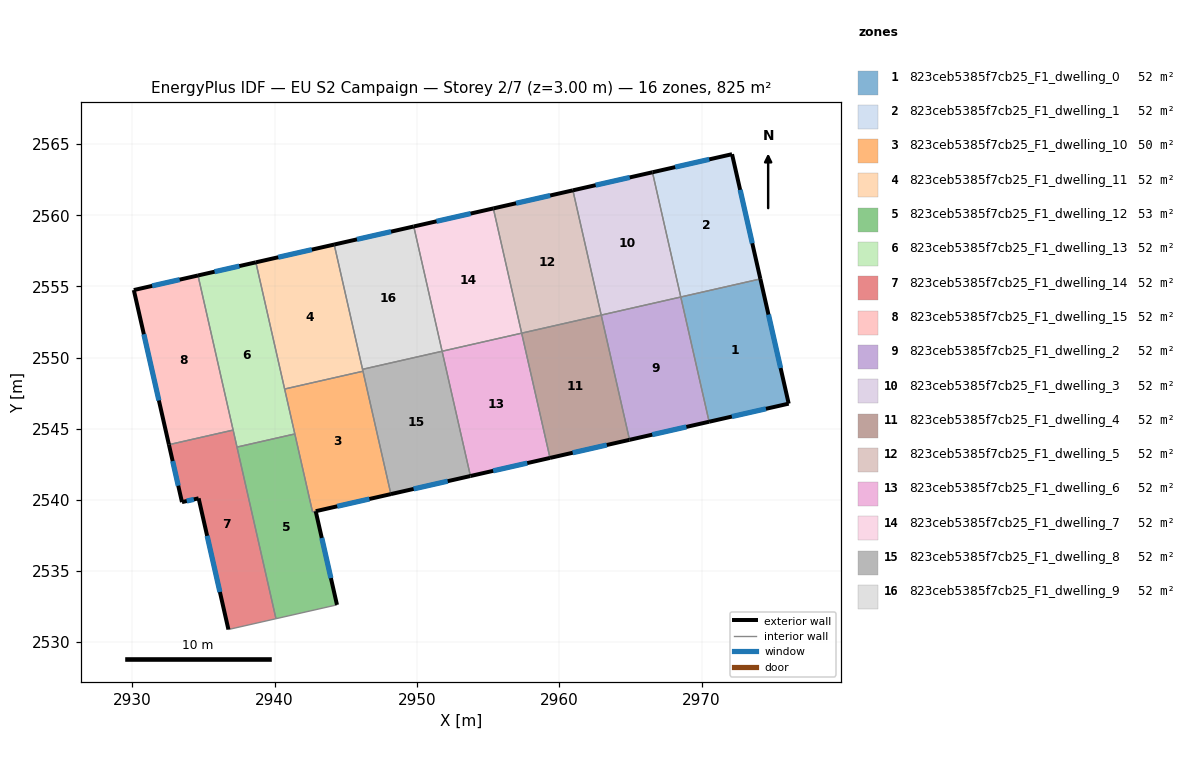
=== STOREY PLAN SPEC (per zone: floor XY polygon, exterior-wall plan segments, windows/doors) ===
zone 1: 823ceb5385f7cb25_F1_dwelling_0  (51.5 m²)
  floor: (2974.13, 2555.53) (2976.12, 2546.76) (2970.53, 2545.49) (2968.54, 2554.26)
  exterior wall: (2976.12, 2546.76) – (2974.13, 2555.53)  [9.0 m]
    window: (2975.55, 2549.27) – (2974.70, 2553.02)  [5.0 m²]
  exterior wall: (2970.53, 2545.49) – (2976.12, 2546.76)  [5.7 m]
    window: (2972.13, 2545.86) – (2974.52, 2546.40)  [3.2 m²]
  interior walls: 2
zone 2: 823ceb5385f7cb25_F1_dwelling_1  (51.6 m²)
  floor: (2972.14, 2564.29) (2974.13, 2555.53) (2968.54, 2554.26) (2966.55, 2563.02)
  exterior wall: (2974.13, 2555.53) – (2972.14, 2564.29)  [9.0 m]
    window: (2973.56, 2558.03) – (2972.71, 2561.79)  [5.0 m²]
  exterior wall: (2972.14, 2564.29) – (2966.55, 2563.02)  [5.7 m]
    window: (2970.54, 2563.93) – (2968.15, 2563.39)  [3.2 m²]
  interior walls: 2
zone 3: 823ceb5385f7cb25_F1_dwelling_10  (50.0 m²)
  floor: (2946.21, 2549.04) (2948.17, 2540.41) (2942.66, 2539.15) (2940.70, 2547.79)
  exterior wall: (2942.89, 2539.21) – (2948.17, 2540.41)  [5.4 m]
    window: (2944.40, 2539.55) – (2946.66, 2540.06)  [3.0 m²]
  interior walls: 5
zone 4: 823ceb5385f7cb25_F1_dwelling_11  (51.5 m²)
  floor: (2944.18, 2557.94) (2946.21, 2549.04) (2940.70, 2547.79) (2938.68, 2556.69)
  exterior wall: (2944.18, 2557.94) – (2938.68, 2556.69)  [5.6 m]
    window: (2942.61, 2557.59) – (2940.25, 2557.05)  [3.1 m²]
  interior walls: 4
zone 5: 823ceb5385f7cb25_F1_dwelling_12  (53.1 m²)
  floor: (2941.42, 2544.63) (2942.66, 2539.15) (2942.88, 2539.21) (2944.38, 2532.62) (2940.09, 2531.65) (2937.35, 2543.71)
  exterior wall: (2944.38, 2532.62) – (2942.88, 2539.21)  [6.7 m]
    window: (2943.95, 2534.50) – (2943.31, 2537.33)  [3.7 m²]
  interior walls: 5
zone 6: 823ceb5385f7cb25_F1_dwelling_13  (51.6 m²)
  floor: (2938.68, 2556.69) (2941.42, 2544.63) (2937.35, 2543.71) (2934.61, 2555.77)
  exterior wall: (2938.68, 2556.69) – (2934.61, 2555.77)  [4.2 m]
    window: (2937.52, 2556.43) – (2935.77, 2556.03)  [2.3 m²]
  interior walls: 5
zone 7: 823ceb5385f7cb25_F1_dwelling_14  (51.5 m²)
  floor: (2937.08, 2544.91) (2940.09, 2531.65) (2936.75, 2530.89) (2934.66, 2540.11) (2933.48, 2539.84) (2932.57, 2543.88)
  exterior wall: (2934.66, 2540.11) – (2936.75, 2530.89)  [9.5 m]
    window: (2935.25, 2537.48) – (2936.15, 2533.53)  [5.2 m²]
  exterior wall: (2933.48, 2539.84) – (2934.66, 2540.11)  [1.2 m]
    window: (2933.82, 2539.92) – (2934.32, 2540.03)  [0.7 m²]
  exterior wall: (2932.57, 2543.88) – (2933.48, 2539.84)  [4.1 m]
    window: (2932.83, 2542.73) – (2933.22, 2541.00)  [2.3 m²]
  interior walls: 4
zone 8: 823ceb5385f7cb25_F1_dwelling_15  (51.5 m²)
  floor: (2934.61, 2555.77) (2937.08, 2544.91) (2932.57, 2543.88) (2930.10, 2554.75)
  exterior wall: (2930.10, 2554.75) – (2932.57, 2543.88)  [11.1 m]
    window: (2930.81, 2551.64) – (2931.86, 2546.99)  [6.1 m²]
  exterior wall: (2934.61, 2555.77) – (2930.10, 2554.75)  [4.6 m]
    window: (2933.32, 2555.48) – (2931.39, 2555.04)  [2.5 m²]
  interior walls: 2
zone 9: 823ceb5385f7cb25_F1_dwelling_2  (51.5 m²)
  floor: (2968.54, 2554.26) (2970.53, 2545.49) (2964.94, 2544.22) (2962.95, 2552.99)
  exterior wall: (2964.94, 2544.22) – (2970.53, 2545.49)  [5.7 m]
    window: (2966.53, 2544.58) – (2968.93, 2545.13)  [3.2 m²]
  interior walls: 3
zone 10: 823ceb5385f7cb25_F1_dwelling_3  (51.5 m²)
  floor: (2966.55, 2563.02) (2968.54, 2554.26) (2962.95, 2552.99) (2960.96, 2561.75)
  exterior wall: (2966.55, 2563.02) – (2960.96, 2561.75)  [5.7 m]
    window: (2964.95, 2562.66) – (2962.55, 2562.12)  [3.2 m²]
  interior walls: 3
zone 11: 823ceb5385f7cb25_F1_dwelling_4  (51.5 m²)
  floor: (2962.95, 2552.99) (2964.94, 2544.22) (2959.35, 2542.95) (2957.36, 2551.72)
  exterior wall: (2959.35, 2542.95) – (2964.94, 2544.22)  [5.7 m]
    window: (2960.94, 2543.31) – (2963.34, 2543.86)  [3.2 m²]
  interior walls: 3
zone 12: 823ceb5385f7cb25_F1_dwelling_5  (51.5 m²)
  floor: (2960.96, 2561.75) (2962.95, 2552.99) (2957.36, 2551.72) (2955.36, 2560.48)
  exterior wall: (2960.96, 2561.75) – (2955.36, 2560.48)  [5.7 m]
    window: (2959.36, 2561.39) – (2956.96, 2560.85)  [3.2 m²]
  interior walls: 3
zone 13: 823ceb5385f7cb25_F1_dwelling_6  (51.5 m²)
  floor: (2957.36, 2551.72) (2959.35, 2542.95) (2953.76, 2541.68) (2951.77, 2550.45)
  exterior wall: (2953.76, 2541.68) – (2959.35, 2542.95)  [5.7 m]
    window: (2955.35, 2542.04) – (2957.75, 2542.59)  [3.2 m²]
  interior walls: 3
zone 14: 823ceb5385f7cb25_F1_dwelling_7  (51.5 m²)
  floor: (2955.36, 2560.48) (2957.36, 2551.72) (2951.77, 2550.45) (2949.77, 2559.21)
  exterior wall: (2955.36, 2560.48) – (2949.77, 2559.21)  [5.7 m]
    window: (2953.77, 2560.12) – (2951.37, 2559.58)  [3.2 m²]
  interior walls: 3
zone 15: 823ceb5385f7cb25_F1_dwelling_8  (51.5 m²)
  floor: (2951.77, 2550.45) (2953.76, 2541.68) (2948.17, 2540.41) (2946.17, 2549.18)
  exterior wall: (2948.17, 2540.41) – (2953.76, 2541.68)  [5.7 m]
    window: (2949.76, 2540.77) – (2952.16, 2541.31)  [3.2 m²]
  interior walls: 4
zone 16: 823ceb5385f7cb25_F1_dwelling_9  (51.5 m²)
  floor: (2949.77, 2559.21) (2951.77, 2550.45) (2946.17, 2549.18) (2944.18, 2557.94)
  exterior wall: (2949.77, 2559.21) – (2944.18, 2557.94)  [5.7 m]
    window: (2948.18, 2558.85) – (2945.78, 2558.31)  [3.2 m²]
  interior walls: 3

=== DERIVED (storey summary) ===
Building: EU S2 Campaign
Storey: 2 of 7  (floor level z = 3.00 m)
Storey gross floor area: 824.7 m²
Zones on this storey: 16
  - 823ceb5385f7cb25_F1_dwelling_0: floor 51.5 m²; exterior wall 14.7 m (44.2 m²); 2 window(s) 8.1 m²; WWR 18.4%
  - 823ceb5385f7cb25_F1_dwelling_1: floor 51.6 m²; exterior wall 14.7 m (44.2 m²); 2 window(s) 8.1 m²; WWR 18.4%
  - 823ceb5385f7cb25_F1_dwelling_10: floor 50.0 m²; exterior wall 5.4 m (16.2 m²); 1 window(s) 3.0 m²; WWR 18.4%
  - 823ceb5385f7cb25_F1_dwelling_11: floor 51.5 m²; exterior wall 5.6 m (16.9 m²); 1 window(s) 3.1 m²; WWR 18.4%
  - 823ceb5385f7cb25_F1_dwelling_12: floor 53.1 m²; exterior wall 6.7 m (20.2 m²); 1 window(s) 3.7 m²; WWR 18.4%
  - 823ceb5385f7cb25_F1_dwelling_13: floor 51.6 m²; exterior wall 4.2 m (12.5 m²); 1 window(s) 2.3 m²; WWR 18.4%
  - 823ceb5385f7cb25_F1_dwelling_14: floor 51.5 m²; exterior wall 14.8 m (44.4 m²); 3 window(s) 8.2 m²; WWR 18.4%
  - 823ceb5385f7cb25_F1_dwelling_15: floor 51.5 m²; exterior wall 15.8 m (47.3 m²); 2 window(s) 8.7 m²; WWR 18.4%
  - 823ceb5385f7cb25_F1_dwelling_2: floor 51.5 m²; exterior wall 5.7 m (17.2 m²); 1 window(s) 3.2 m²; WWR 18.4%
  - 823ceb5385f7cb25_F1_dwelling_3: floor 51.5 m²; exterior wall 5.7 m (17.2 m²); 1 window(s) 3.2 m²; WWR 18.4%
  - 823ceb5385f7cb25_F1_dwelling_4: floor 51.5 m²; exterior wall 5.7 m (17.2 m²); 1 window(s) 3.2 m²; WWR 18.4%
  - 823ceb5385f7cb25_F1_dwelling_5: floor 51.5 m²; exterior wall 5.7 m (17.2 m²); 1 window(s) 3.2 m²; WWR 18.4%
  - 823ceb5385f7cb25_F1_dwelling_6: floor 51.5 m²; exterior wall 5.7 m (17.2 m²); 1 window(s) 3.2 m²; WWR 18.4%
  - 823ceb5385f7cb25_F1_dwelling_7: floor 51.5 m²; exterior wall 5.7 m (17.2 m²); 1 window(s) 3.2 m²; WWR 18.4%
  - 823ceb5385f7cb25_F1_dwelling_8: floor 51.5 m²; exterior wall 5.7 m (17.2 m²); 1 window(s) 3.2 m²; WWR 18.4%
  - 823ceb5385f7cb25_F1_dwelling_9: floor 51.5 m²; exterior wall 5.7 m (17.2 m²); 1 window(s) 3.2 m²; WWR 18.4%
Zone adjacency (shared interzone walls):
  - 823ceb5385f7cb25_F1_dwelling_0 ↔ 823ceb5385f7cb25_F1_dwelling_1
  - 823ceb5385f7cb25_F1_dwelling_0 ↔ 823ceb5385f7cb25_F1_dwelling_2
  - 823ceb5385f7cb25_F1_dwelling_1 ↔ 823ceb5385f7cb25_F1_dwelling_3
  - 823ceb5385f7cb25_F1_dwelling_10 ↔ 823ceb5385f7cb25_F1_dwelling_11
  - 823ceb5385f7cb25_F1_dwelling_10 ↔ 823ceb5385f7cb25_F1_dwelling_12
  - 823ceb5385f7cb25_F1_dwelling_10 ↔ 823ceb5385f7cb25_F1_dwelling_13
  - 823ceb5385f7cb25_F1_dwelling_10 ↔ 823ceb5385f7cb25_F1_dwelling_8
  - 823ceb5385f7cb25_F1_dwelling_11 ↔ 823ceb5385f7cb25_F1_dwelling_13
  - 823ceb5385f7cb25_F1_dwelling_11 ↔ 823ceb5385f7cb25_F1_dwelling_8
  - 823ceb5385f7cb25_F1_dwelling_11 ↔ 823ceb5385f7cb25_F1_dwelling_9
  - 823ceb5385f7cb25_F1_dwelling_12 ↔ 823ceb5385f7cb25_F1_dwelling_13
  - 823ceb5385f7cb25_F1_dwelling_12 ↔ 823ceb5385f7cb25_F1_dwelling_14
  - 823ceb5385f7cb25_F1_dwelling_13 ↔ 823ceb5385f7cb25_F1_dwelling_14
  - 823ceb5385f7cb25_F1_dwelling_13 ↔ 823ceb5385f7cb25_F1_dwelling_15
  - 823ceb5385f7cb25_F1_dwelling_14 ↔ 823ceb5385f7cb25_F1_dwelling_15
  - 823ceb5385f7cb25_F1_dwelling_2 ↔ 823ceb5385f7cb25_F1_dwelling_3
  - 823ceb5385f7cb25_F1_dwelling_2 ↔ 823ceb5385f7cb25_F1_dwelling_4
  - 823ceb5385f7cb25_F1_dwelling_3 ↔ 823ceb5385f7cb25_F1_dwelling_5
  - 823ceb5385f7cb25_F1_dwelling_4 ↔ 823ceb5385f7cb25_F1_dwelling_5
  - 823ceb5385f7cb25_F1_dwelling_4 ↔ 823ceb5385f7cb25_F1_dwelling_6
  - 823ceb5385f7cb25_F1_dwelling_5 ↔ 823ceb5385f7cb25_F1_dwelling_7
  - 823ceb5385f7cb25_F1_dwelling_6 ↔ 823ceb5385f7cb25_F1_dwelling_7
  - 823ceb5385f7cb25_F1_dwelling_6 ↔ 823ceb5385f7cb25_F1_dwelling_8
  - 823ceb5385f7cb25_F1_dwelling_7 ↔ 823ceb5385f7cb25_F1_dwelling_9
  - 823ceb5385f7cb25_F1_dwelling_8 ↔ 823ceb5385f7cb25_F1_dwelling_9